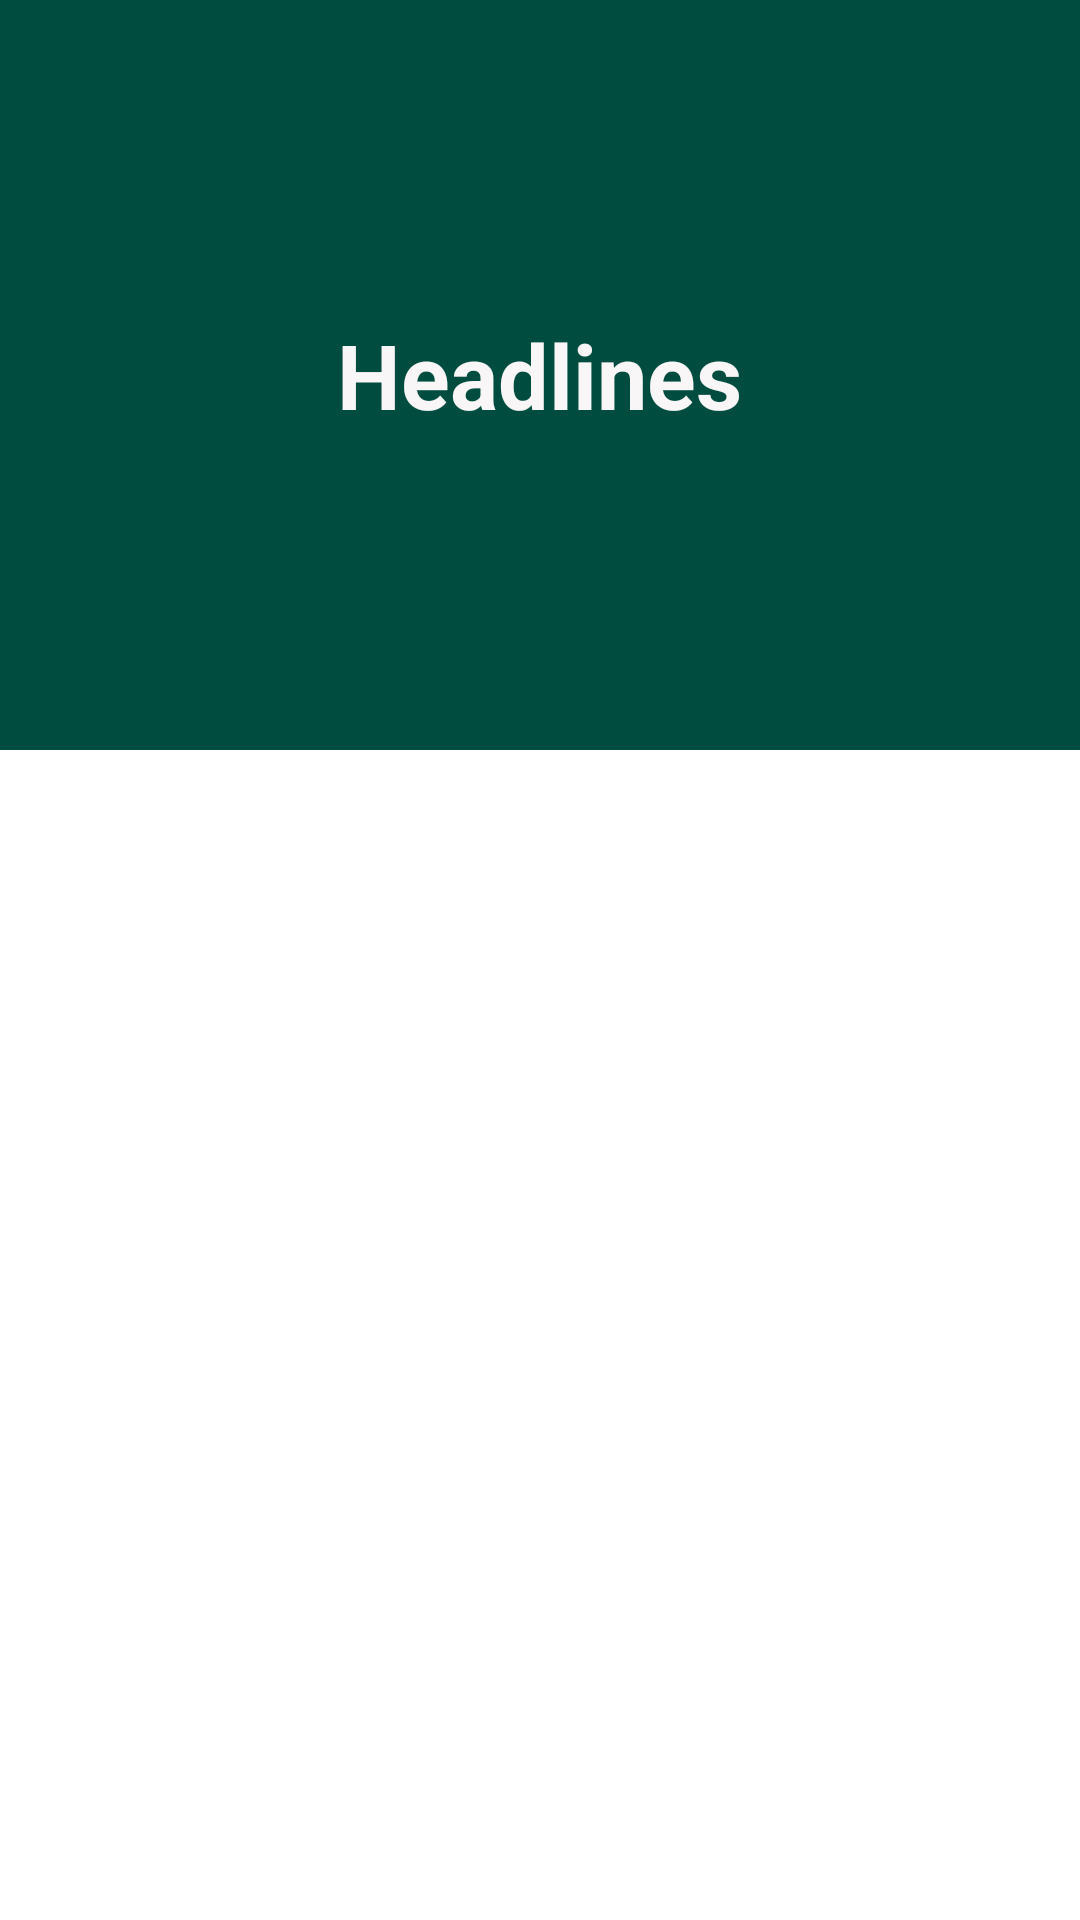

Android layout source for this screen:
<!-- AndroidManifest.xml: activity theme AppTheme.NoActionBar -->
<!-- res/layout/activity_headlines.xml -->
<?xml version="1.0" encoding="utf-8"?>

<android.support.design.widget.CoordinatorLayout xmlns:android="http://schemas.android.com/apk/res/android"
    xmlns:app="http://schemas.android.com/apk/res-auto"
    android:id="@+id/main_content"
    android:layout_width="match_parent"
    android:layout_height="match_parent"
    android:background="@android:color/white"
    android:fitsSystemWindows="true"
    android:elevation="10dp">

    <android.support.design.widget.AppBarLayout
        app:elevation="0dp"
        android:id="@+id/appbar"
        android:layout_width="match_parent"
        android:layout_height="@dimen/detail_backdrop_height"
        android:fitsSystemWindows="true"
        android:theme="@style/ThemeOverlay.AppCompat.Dark.ActionBar">

        <android.support.design.widget.CollapsingToolbarLayout
            android:id="@+id/collapsing_toolbar"
            android:layout_width="match_parent"
            android:layout_height="match_parent"
            android:fitsSystemWindows="true"
            app:contentScrim="@android:color/white"
            app:expandedTitleMarginEnd="64dp"
            app:expandedTitleMarginStart="48dp"
            app:expandedTitleTextAppearance="@android:color/white"
            app:layout_scrollFlags="scroll|exitUntilCollapsed">


        <RelativeLayout
            android:layout_width="wrap_content"
            android:layout_height="wrap_content">

            <ImageView
                android:id="@+id/backdrop"
                android:layout_width="match_parent"
                android:layout_height="match_parent"
                android:fitsSystemWindows="true"
                android:scaleType="centerCrop"
                app:layout_collapseMode="parallax"
                android:layout_alignParentTop="true"
                android:layout_alignParentLeft="true"
                android:layout_alignParentStart="true" />

            <LinearLayout
                android:layout_width="wrap_content"
                android:layout_height="wrap_content"
                android:layout_centerInParent="true"
                android:gravity="center_horizontal"
                android:orientation="vertical">

                <TextView
                    android:id="@+id/header"
                    android:layout_width="wrap_content"
                    android:layout_height="wrap_content"
                    android:text="Headlines"
                    android:textColor="@color/white"
                    android:textSize="@dimen/backdrop_title"
                    android:textStyle="normal|bold"
                    android:textAlignment="center" />

            </LinearLayout>


        </RelativeLayout>

        <android.support.v7.widget.Toolbar
            android:id="@+id/toolbar"
            android:layout_width="match_parent"
            android:layout_height="?attr/actionBarSize"
            app:layout_collapseMode="pin"
            app:popupTheme="@style/ThemeOverlay.AppCompat.Light" />

        </android.support.design.widget.CollapsingToolbarLayout>

    </android.support.design.widget.AppBarLayout>

    <include layout="@layout/headline_content_main"/>

</android.support.design.widget.CoordinatorLayout>
<!-- res/layout/headline_content_main.xml (included above) -->
<?xml version="1.0" encoding="utf-8"?>

<RelativeLayout
    xmlns:android="http://schemas.android.com/apk/res/android"
    xmlns:tools="http://schemas.android.com/tools"
    xmlns:app="http://schemas.android.com/apk/res-auto"
    android:layout_width="match_parent"
    android:layout_height="match_parent"
    app:layout_behavior="@string/appbar_scrolling_view_behavior"
    tools:context=".HeadlinesActivity">

    <android.support.v7.widget.RecyclerView
        android:id="@+id/headline_recycler"
        android:layout_width="match_parent"
        android:layout_height="wrap_content"
        android:scrollbars="vertical" />

</RelativeLayout>
<!-- resources referenced by this layout -->
<resources>
  <color name="white">#f8f6f6</color>
  <dimen name="backdrop_title">30dp</dimen>
  <dimen name="detail_backdrop_height">250dp</dimen>
  <style name="AppTheme.NoActionBar">
          <item name="windowActionBar">false</item>
          <item name="windowNoTitle">true</item>
      </style>
</resources>
